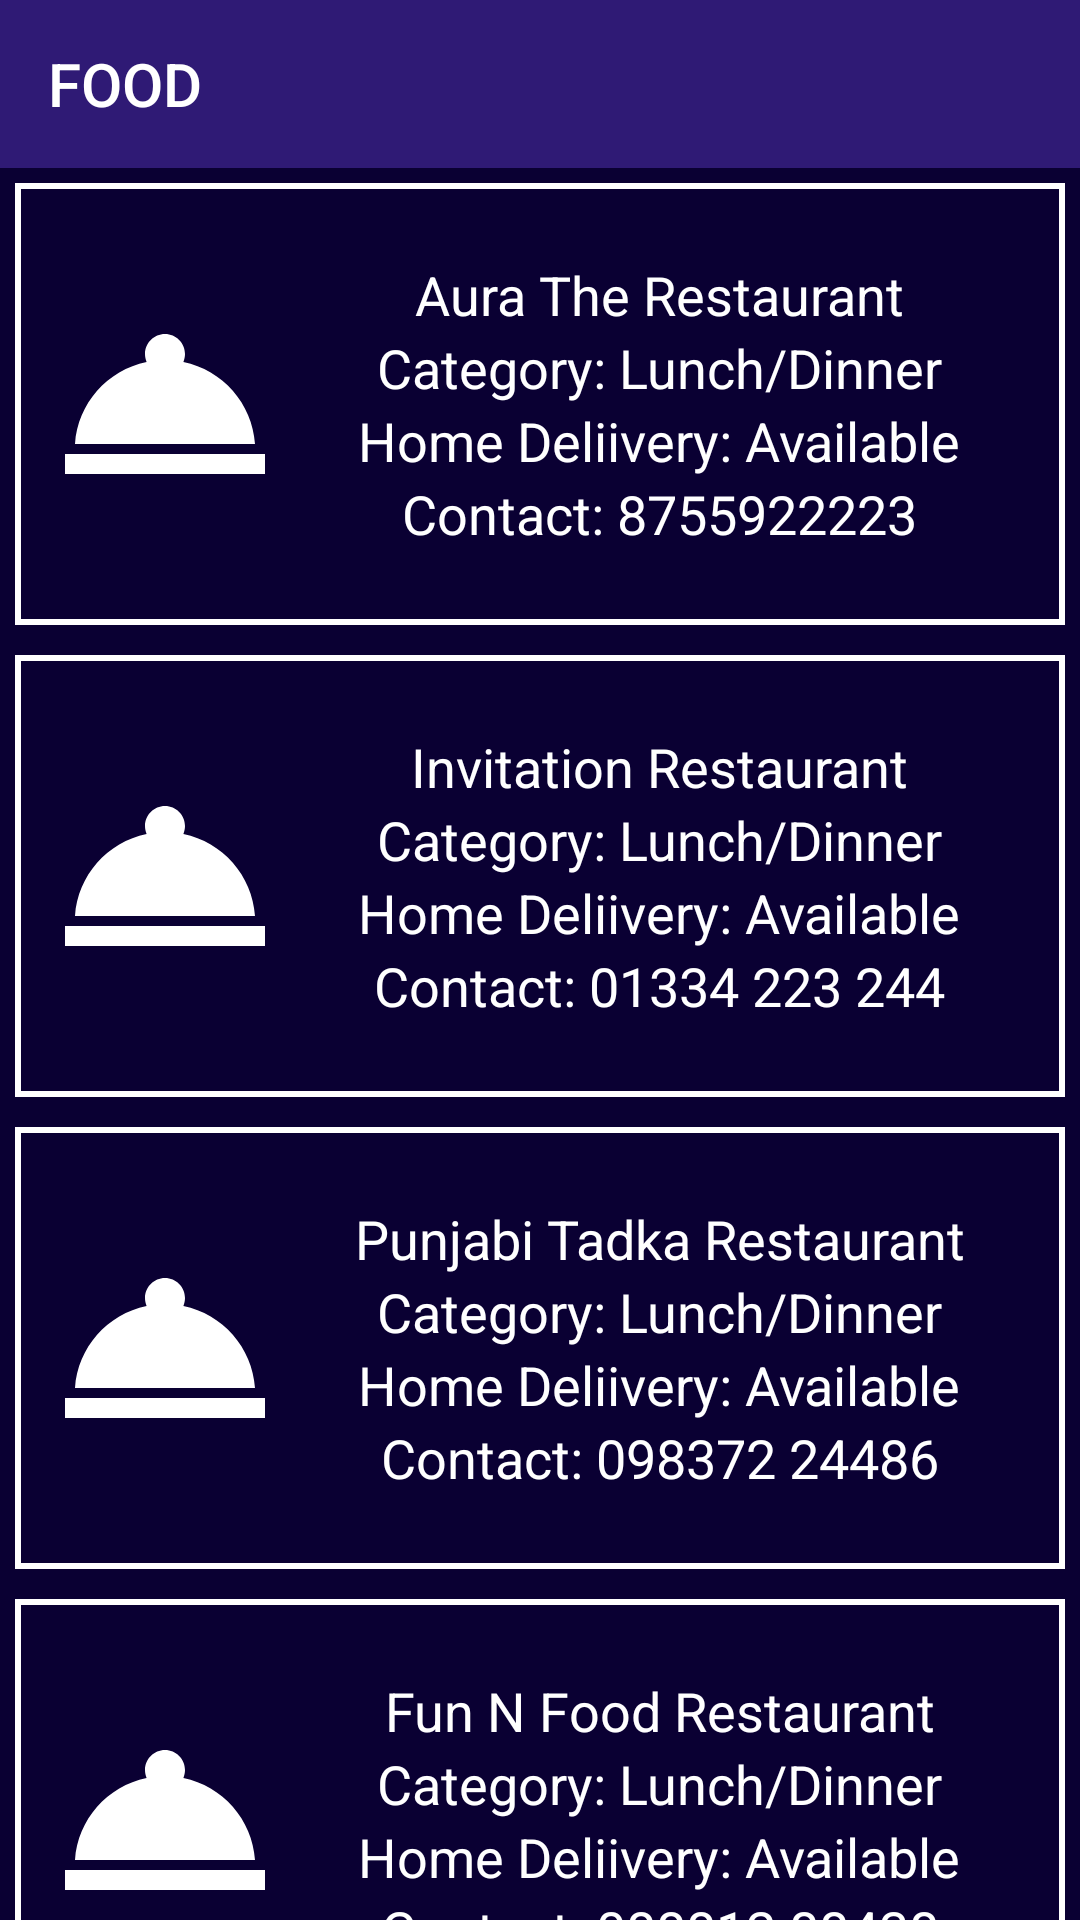

Android layout source for this screen:
<!-- AndroidManifest.xml: activity theme AboutTheme -->
<!-- res/layout/activity_food.xml -->
<?xml version="1.0" encoding="utf-8"?>
<LinearLayout xmlns:android="http://schemas.android.com/apk/res/android"
    xmlns:app="http://schemas.android.com/apk/res-auto"
    xmlns:tools="http://schemas.android.com/tools"
    android:layout_width="match_parent"
    android:layout_height="match_parent"
    android:background="@color/colorBackground"
    android:orientation="vertical"
    tools:context="com.example.android.codeathon.first_activity.ClubsActivity">

    <android.support.v7.widget.Toolbar
        android:id="@+id/toolbar_about"
        android:layout_width="match_parent"
        android:layout_height="wrap_content"
        android:background="@color/bar_vcss"
        android:minHeight="?attr/actionBarSize"
        app:title="FOOD">

    </android.support.v7.widget.Toolbar>

    <android.support.v4.widget.NestedScrollView
        android:layout_width="match_parent"
        android:layout_height="wrap_content">

        <LinearLayout
            android:layout_width="match_parent"
            android:layout_height="wrap_content"
            android:orientation="vertical">

            <LinearLayout
                android:layout_margin="5dp"
                android:layout_width="match_parent"
                android:layout_height="wrap_content"
                android:background="@drawable/library_draw"
                android:orientation="horizontal">

                <ImageView
                    android:layout_width="80dp"
                    android:layout_height="match_parent"
                    android:src="@drawable/ic_room_service_black_24dp" />

                <LinearLayout
                    android:layout_width="match_parent"
                    android:layout_height="match_parent"
                    android:orientation="vertical"
                    android:padding="15dp">

                    <TextView
                        android:layout_width="wrap_content"
                        android:layout_height="wrap_content"
                        android:layout_gravity="center"
                        android:text="Aura The Restaurant"
                        android:textSize="18sp" />
                    <TextView
                        android:layout_width="wrap_content"
                        android:layout_height="wrap_content"
                        android:layout_gravity="center"
                        android:text="Category: Lunch/Dinner"
                        android:textSize="18sp" />
                    <TextView
                        android:layout_width="wrap_content"
                        android:layout_height="wrap_content"
                        android:layout_gravity="center"
                        android:text="Home Deliivery: Available"
                        android:textSize="18sp" />
                    <TextView
                        android:layout_width="wrap_content"
                        android:layout_height="wrap_content"
                        android:layout_gravity="center"
                        android:text="Contact: 8755922223"
                        android:textSize="18sp" />
                </LinearLayout>


            </LinearLayout>
            <LinearLayout
                android:layout_width="match_parent"
                android:layout_height="wrap_content"
                android:layout_margin="5dp"
                android:background="@drawable/library_draw"
                android:orientation="horizontal">

                <ImageView
                    android:layout_width="80dp"
                    android:layout_height="match_parent"
                    android:src="@drawable/ic_room_service_black_24dp" />

                <LinearLayout
                    android:layout_width="match_parent"
                    android:layout_height="match_parent"
                    android:orientation="vertical"
                    android:padding="15dp">

                    <TextView
                        android:layout_width="wrap_content"
                        android:layout_height="wrap_content"
                        android:layout_gravity="center"
                        android:text="Invitation Restaurant"
                        android:textSize="18sp" />
                    <TextView
                        android:layout_width="wrap_content"
                        android:layout_height="wrap_content"
                        android:layout_gravity="center"
                        android:text="Category: Lunch/Dinner"
                        android:textSize="18sp" />
                    <TextView
                        android:layout_width="wrap_content"
                        android:layout_height="wrap_content"
                        android:layout_gravity="center"
                        android:text="Home Deliivery: Available"
                        android:textSize="18sp" />
                    <TextView
                        android:layout_width="wrap_content"
                        android:layout_height="wrap_content"
                        android:layout_gravity="center"
                        android:text="Contact: 01334 223 244"
                        android:textSize="18sp" />
                </LinearLayout>


            </LinearLayout>

            <LinearLayout
                android:layout_width="match_parent"
                android:layout_height="wrap_content"
                android:layout_margin="5dp"
                android:background="@drawable/library_draw"
                android:orientation="horizontal">

                <ImageView
                    android:layout_width="80dp"
                    android:layout_height="match_parent"
                    android:src="@drawable/ic_room_service_black_24dp" />

                <LinearLayout
                    android:layout_width="match_parent"
                    android:layout_height="match_parent"
                    android:orientation="vertical"
                    android:padding="15dp">

                    <TextView
                        android:layout_width="wrap_content"
                        android:layout_height="wrap_content"
                        android:layout_gravity="center"
                        android:text="Punjabi Tadka Restaurant"
                        android:textSize="18sp" />
                    <TextView
                        android:layout_width="wrap_content"
                        android:layout_height="wrap_content"
                        android:layout_gravity="center"
                        android:text="Category: Lunch/Dinner"
                        android:textSize="18sp" />
                    <TextView
                        android:layout_width="wrap_content"
                        android:layout_height="wrap_content"
                        android:layout_gravity="center"
                        android:text="Home Deliivery: Available"
                        android:textSize="18sp" />
                    <TextView
                        android:layout_width="wrap_content"
                        android:layout_height="wrap_content"
                        android:layout_gravity="center"
                        android:text="Contact: 098372 24486"
                        android:textSize="18sp" />
                </LinearLayout>


            </LinearLayout>

            <LinearLayout
                android:layout_width="match_parent"
                android:layout_height="wrap_content"
                android:layout_margin="5dp"
                android:background="@drawable/library_draw"
                android:orientation="horizontal">

                <ImageView
                    android:layout_width="80dp"
                    android:layout_height="match_parent"
                    android:src="@drawable/ic_room_service_black_24dp" />

                <LinearLayout
                    android:layout_width="match_parent"
                    android:layout_height="match_parent"
                    android:orientation="vertical"
                    android:padding="15dp">

                    <TextView
                        android:layout_width="wrap_content"
                        android:layout_height="wrap_content"
                        android:layout_gravity="center"
                        android:text="Fun N Food Restaurant"
                        android:textSize="18sp" />
                    <TextView
                        android:layout_width="wrap_content"
                        android:layout_height="wrap_content"
                        android:layout_gravity="center"
                        android:text="Category: Lunch/Dinner"
                        android:textSize="18sp" />
                    <TextView
                        android:layout_width="wrap_content"
                        android:layout_height="wrap_content"
                        android:layout_gravity="center"
                        android:text="Home Deliivery: Available"
                        android:textSize="18sp" />
                    <TextView
                        android:layout_width="wrap_content"
                        android:layout_height="wrap_content"
                        android:layout_gravity="center"
                        android:text="Contact: 088812 88438"
                        android:textSize="18sp" />
                </LinearLayout>


            </LinearLayout>
            <LinearLayout
                android:layout_width="match_parent"
                android:layout_height="wrap_content"
                android:layout_margin="5dp"
                android:background="@drawable/library_draw"
                android:orientation="horizontal">

                <ImageView
                    android:layout_width="80dp"
                    android:layout_height="match_parent"
                    android:src="@drawable/ic_room_service_black_24dp" />

                <LinearLayout
                    android:layout_width="match_parent"
                    android:layout_height="match_parent"
                    android:orientation="vertical"
                    android:padding="15dp">

                    <TextView
                        android:layout_width="wrap_content"
                        android:layout_height="wrap_content"
                        android:layout_gravity="center"
                        android:text="Hoshiyar Puri"
                        android:textSize="18sp" />
                    <TextView
                        android:layout_width="wrap_content"
                        android:layout_height="wrap_content"
                        android:layout_gravity="center"
                        android:text="Category: Lunch/Dinner"
                        android:textSize="18sp" />
                    <TextView
                        android:layout_width="wrap_content"
                        android:layout_height="wrap_content"
                        android:layout_gravity="center"
                        android:text="Home Deliivery: Available"
                        android:textSize="18sp" />
                    <TextView
                        android:layout_width="wrap_content"
                        android:layout_height="wrap_content"
                        android:layout_gravity="center"
                        android:text="Contact: 01334 222 603"
                        android:textSize="18sp" />
                </LinearLayout>


            </LinearLayout>


        </LinearLayout>

    </android.support.v4.widget.NestedScrollView>

</LinearLayout>
<!-- resources referenced by this layout -->
<resources>
  <color name="bar_vcss">#2F1A75</color>
  <color name="colorBackground">#0A0033</color>
  <!-- drawable ic_room_service_black_24dp (drawable) -->
  <vector xmlns:android="http://schemas.android.com/apk/res/android"
          android:width="24dp"
          android:height="24dp"
          android:viewportWidth="24.0"
          android:viewportHeight="24.0">
      <path
          android:fillColor="#FFffffff"
          android:pathData="M2,17h20v2L2,19zM13.84,7.79c0.1,-0.24 0.16,-0.51 0.16,-0.79 0,-1.1 -0.9,-2 -2,-2s-2,0.9 -2,2c0,0.28 0.06,0.55 0.16,0.79C6.25,8.6 3.27,11.93 3,16h18c-0.27,-4.07 -3.25,-7.4 -7.16,-8.21z"/>
  </vector>
  <!-- drawable library_draw (drawable) -->
  <?xml version="1.0" encoding="utf-8" ?>
  <selector xmlns:android="http://schemas.android.com/apk/res/android">
      <item android:state_pressed="true" >
          <shape>
              <solid
                  android:color="#ef4444" />
              <stroke
                  android:width="1dp"
                  android:color="#992f2f" />
              <corners
                  android:radius="6dp" />
              <padding
                  android:left="10dp"
                  android:top="10dp"
                  android:right="10dp"
                  android:bottom="10dp" />
          </shape>
      </item>
      <item>
          <shape>
  
              <stroke
                  android:width="2dp"
                  android:color="#ffffff" />
  
              <padding
                  android:left="10dp"
                  android:top="10dp"
                  android:right="10dp"
                  android:bottom="10dp" />
          </shape>
      </item>
  </selector>
  <style name="AboutTheme" parent="Theme.AppCompat.Light.NoActionBar">
          
          <item name="colorPrimary">@color/bar_vcss</item>
          <item name="android:textColorPrimary">#ffffff</item>
          <item name="android:textColorSecondary">#ffffff</item>
          <item name="colorPrimaryDark">@color/dark_color</item>
          <item name="colorAccent">#ffffff</item>
          <item name="android:textColor">#ffffff</item>
      </style>
  <color name="dark_color">#0E0F44</color>
</resources>
